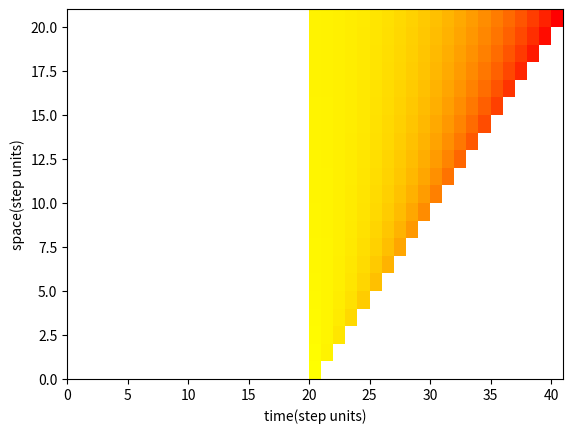

Source code (Python):
# -*- coding: utf-8 -*-
"""
Created on Wed May 21 14:05:25 2025

[redacted]
"""
import math
import matplotlib.pyplot as plt
import matplotlib as mpl
import numpy as np
from matplotlib.colors import LinearSegmentedColormap, ListedColormap

def GiveErrorConstant(sensorx,sourcex,wallleft,wallright,nodestepconstant):
    #returns the errorconstant for the given parameters
    #We only consider that r=k-s
    
    #create matrix
    height = abs(sensorx-sourcex)+1
    width = 2*height-1
    matrix = np.zeros((height,width))
    
    sourceadjusted = math.floor(width/2)
    adjustedwallL = wallleft-sourcex+sourceadjusted
    adjustedwallR = wallright-sourcex+sourceadjusted
    
    #set first node
    matrix[0,math.floor(width/2)] = 1
    
    #spread
    for i in range(height-1):
        for j in range(width):
            if matrix[i,j]!=0:
                ####spread up from this node
                if j==adjustedwallL:
                    matrix[i+1,j]=matrix[i+1,j]+matrix[i,j]*(1-nodestepconstant) #up
                    matrix[i+1,j+1]=matrix[i+1,j+1]+matrix[i,j]*nodestepconstant #diag right
                elif j==adjustedwallR:
                    matrix[i+1,j]=matrix[i+1,j]+matrix[i,j]*(1-nodestepconstant) #up
                    matrix[i+1,j-1]=matrix[i+1,j-1]+matrix[i,j]*nodestepconstant #diag left
                else:
                    matrix[i+1,j]=matrix[i+1,j]+matrix[i,j]*(1-2*nodestepconstant) #up
                    matrix[i+1,j+1]=matrix[i+1,j+1]+matrix[i,j]*nodestepconstant #diag right
                    matrix[i+1,j-1]=matrix[i+1,j-1]+matrix[i,j]*nodestepconstant #diag left
    
    #return the constant
    result = matrix[height-1,0]
    if sourcex<sensorx:
        result = matrix[height-1,width-1]
    return result, matrix

############Test code
resu, matrixi = GiveErrorConstant(20,0,0,50,0.25)
print(resu)
spring = mpl.colormaps['autumn']
fig, ax = plt.subplots()
ax.set_xlabel('time(step units)')
ax.set_ylabel('space(step units)')
ax.pcolormesh(matrixi,cmap=spring,norm='log')#,vmin=0,vmax=1)
